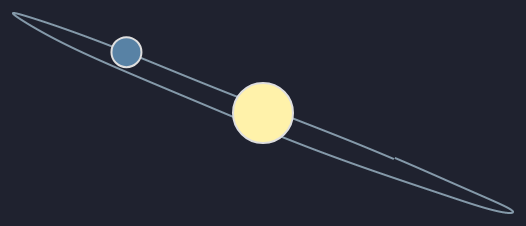
D3 v7 page, settled after 360 driven frames (6 s of simulated time); the page loaded 1 data file(s).


      // Load the Uranus positions from the CSV file
      d3.csv("uranus_positions.csv").then(function (data) {
        // Parse the position data
        data.forEach(function (d) {
          d.x = parseFloat(d.x);
          d.y = parseFloat(d.y);
          d.z = parseFloat(d.z);
        });

        // Create the SVG element
        const svg = d3.select("#chart");

        // Set up the chart dimensions
        const margin = { top: 20, right: 20, bottom: 20, left: 20 };
        let width = svg.node().getBoundingClientRect().width;
        let height = svg.node().getBoundingClientRect().height;

        // Create the chart container
        const chart = svg
          .append("g")
          .attr("transform", `translate(${width / 2}, ${height / 2})`);

        // Create scales for the x and y axes
        const scalePadding = 100;
        const xScale = d3
          .scaleLinear()
          .domain(d3.extent(data, (d) => d.z))
          .range([(-width + scalePadding) / 2, (width - scalePadding) / 2]);

        const yScale = d3
          .scaleLinear()
          .domain(d3.extent(data, (d) => d.y))
          .range([(height - scalePadding) / 2, (-height + scalePadding) / 2]);

        // Create the line generator
        const line = d3
          .line()
          .x((d) => xScale(d.z))
          .y((d) => yScale(d.y));

        // Add the path for the orbit
        const orbitPath = chart
          .append("path")
          .datum(data)
          .attr("class", "orbit")
          .attr("d", line);

        // Add the Uranus position
        const uranus = chart
          .append("circle")
          .attr("class", "uranus")
          .attr("cx", (d) => xScale(data[0].z))
          .attr("cy", (d) => yScale(data[0].y))
          .attr("r", 15);

        // Add the Sun in the center
        const sun = chart
          .append("circle")
          .attr("class", "sun")
          .attr("cx", 0)
          .attr("cy", 0)
          .attr("r", 30);

        // Function to update Uranus' position
        let uranusRaise = false;
        function update(index) {
          const currentPosition = data[index];
          uranus
            .transition()
            // .duration(500)
            .attr("cx", (d) => xScale(currentPosition.z))
            .attr("cy", (d) => yScale(currentPosition.y));
          
          // console.log(index)
          // Uranus goes behind or in front of the sun
          if (index > 4000 && index < 5000 && !uranusRaise) {
            // console.log("RAISE")
            uranus.raise();
            uranusRaise = true;
          }
          if (index > 20000 && uranusRaise) {
            // console.log("LOWER")
            uranus.lower();
            uranusRaise = false;
            // keep the orbit path below
            orbitPath.lower();
            
          }
        }

        // Update Uranus' position periodically
        let currentIndex = 0;
        setInterval(function () {
          update(currentIndex);
          currentIndex = (currentIndex + 100) % data.length;
        }, 100);

        // Update chart dimensions on window resize
        function resizeChart() {
          width = svg.node().getBoundingClientRect().width;
          height = svg.node().getBoundingClientRect().height;

          chart.attr("transform", `translate(${width / 2}, ${height / 2})`);

          xScale.range([(-width + scalePadding) / 2, (width - scalePadding) / 2]);
          yScale.range([(height - scalePadding) / 2, (-height + scalePadding) / 2]);

          orbitPath.attr("d", line);
          uranus.attr("cx", (d) => xScale(data[currentIndex].z)).attr("cy", (d) => yScale(data[currentIndex].y));
        }

        window.addEventListener("resize", resizeChart);
      });
    

### data: uranus_positions.csv
x, y, z
8.097003698348999023e-01, -6.200691685080528259e-03, 1.966662788391113281e+01
8.098960518836975098e-01, -6.198354996740818024e-03, 1.966647911071777344e+01
8.100917339324951172e-01, -6.196017842739820480e-03, 1.966633224487304688e+01
8.102874755859375000e-01, -6.193680223077535629e-03, 1.966618347167968750e+01
8.104831576347351074e-01, -6.191342603415250778e-03, 1.966603469848632812e+01
8.106788396835327148e-01, -6.189004518091678619e-03, 1.966588783264160156e+01
8.108745813369750977e-01, -6.186666432768106461e-03, 1.966573905944824219e+01
8.110702633857727051e-01, -6.184327881783246994e-03, 1.966559028625488281e+01
8.112660050392150879e-01, -6.181988865137100220e-03, 1.966544151306152344e+01
8.114616870880126953e-01, -6.179649848490953445e-03, 1.966529464721679688e+01
8.116574287414550781e-01, -6.177310366183519363e-03, 1.966514587402343750e+01
8.118531703948974609e-01, -6.174970883876085281e-03, 1.966499710083007812e+01
8.120489120483398438e-01, -6.172630935907363892e-03, 1.966484832763671875e+01
8.122445940971374512e-01, -6.170290522277355194e-03, 1.966470146179199219e+01
8.124403357505798340e-01, -6.167950108647346497e-03, 1.966455268859863281e+01
8.126360774040222168e-01, -6.165609229356050491e-03, 1.966440391540527344e+01
8.128318190574645996e-01, -6.163268350064754486e-03, 1.966425514221191406e+01
8.130275607109069824e-01, -6.160927005112171173e-03, 1.966410636901855469e+01
8.132233023643493652e-01, -6.158585194498300552e-03, 1.966395759582519531e+01
8.134191036224365234e-01, -6.156243383884429932e-03, 1.966380882263183594e+01
8.136148452758789062e-01, -6.153901107609272003e-03, 1.966366195678710938e+01
8.138105869293212891e-01, -6.151558831334114075e-03, 1.966351318359375000e+01
8.140063285827636719e-01, -6.149216089397668839e-03, 1.966336441040039062e+01
8.142021298408508301e-01, -6.146873347461223602e-03, 1.966321563720703125e+01
8.143978714942932129e-01, -6.144530139863491058e-03, 1.966306686401367188e+01
8.145936727523803711e-01, -6.142186466604471207e-03, 1.966291809082031250e+01
8.147894144058227539e-01, -6.139842327684164047e-03, 1.966276931762695312e+01
8.149852156639099121e-01, -6.137498654425144196e-03, 1.966262054443359375e+01
8.151810169219970703e-01, -6.135154049843549728e-03, 1.966247177124023438e+01
8.153767585754394531e-01, -6.132809445261955261e-03, 1.966232299804687500e+01
8.155725598335266113e-01, -6.130464375019073486e-03, 1.966217422485351562e+01
8.157683610916137695e-01, -6.128119304776191711e-03, 1.966202545166015625e+01
8.159641623497009277e-01, -6.125773768872022629e-03, 1.966187667846679688e+01
8.161599636077880859e-01, -6.123428232967853546e-03, 1.966172790527343750e+01
8.163557648658752441e-01, -6.121081765741109848e-03, 1.966157913208007812e+01
8.165515661239624023e-01, -6.118735764175653458e-03, 1.966143035888671875e+01
8.167473673820495605e-01, -6.116388831287622452e-03, 1.966128158569335938e+01
8.169431686401367188e-01, -6.114042364060878754e-03, 1.966113090515136719e+01
8.171390295028686523e-01, -6.111694965511560440e-03, 1.966098213195800781e+01
8.173348307609558105e-01, -6.109347566962242126e-03, 1.966083335876464844e+01
8.175306320190429688e-01, -6.106999702751636505e-03, 1.966068458557128906e+01
8.177264928817749023e-01, -6.104651838541030884e-03, 1.966053581237792969e+01
8.179222941398620605e-01, -6.102303508669137955e-03, 1.966038703918457031e+01
8.181181550025939941e-01, -6.099955178797245026e-03, 1.966023826599121094e+01
8.183139562606811523e-01, -6.097606383264064789e-03, 1.966008758544921875e+01
8.185098171234130859e-01, -6.095257122069597244e-03, 1.965993881225585938e+01
8.187056779861450195e-01, -6.092907860875129700e-03, 1.965979003906250000e+01
8.189014792442321777e-01, -6.090558134019374847e-03, 1.965964126586914062e+01
8.190973401069641113e-01, -6.088208407163619995e-03, 1.965949058532714844e+01
8.192932009696960449e-01, -6.085858214646577835e-03, 1.965934181213378906e+01
8.194890618324279785e-01, -6.083507556468248367e-03, 1.965919303894042969e+01
8.196849226951599121e-01, -6.081156898289918900e-03, 1.965904426574707031e+01
8.198807835578918457e-01, -6.078805774450302124e-03, 1.965889358520507812e+01
8.200766444206237793e-01, -6.076454650610685349e-03, 1.965874481201171875e+01
8.202725052833557129e-01, -6.074103061109781265e-03, 1.965859603881835938e+01
8.204684257507324219e-01, -6.071751005947589874e-03, 1.965844535827636719e+01
8.206642866134643555e-01, -6.069398950785398483e-03, 1.965829658508300781e+01
8.208601474761962891e-01, -6.067046429961919785e-03, 1.965814781188964844e+01
8.210560679435729980e-01, -6.064693909138441086e-03, 1.965799713134765625e+01
8.212519288063049316e-01, -6.062340922653675079e-03, 1.965784835815429688e+01
... 30,621 more rows